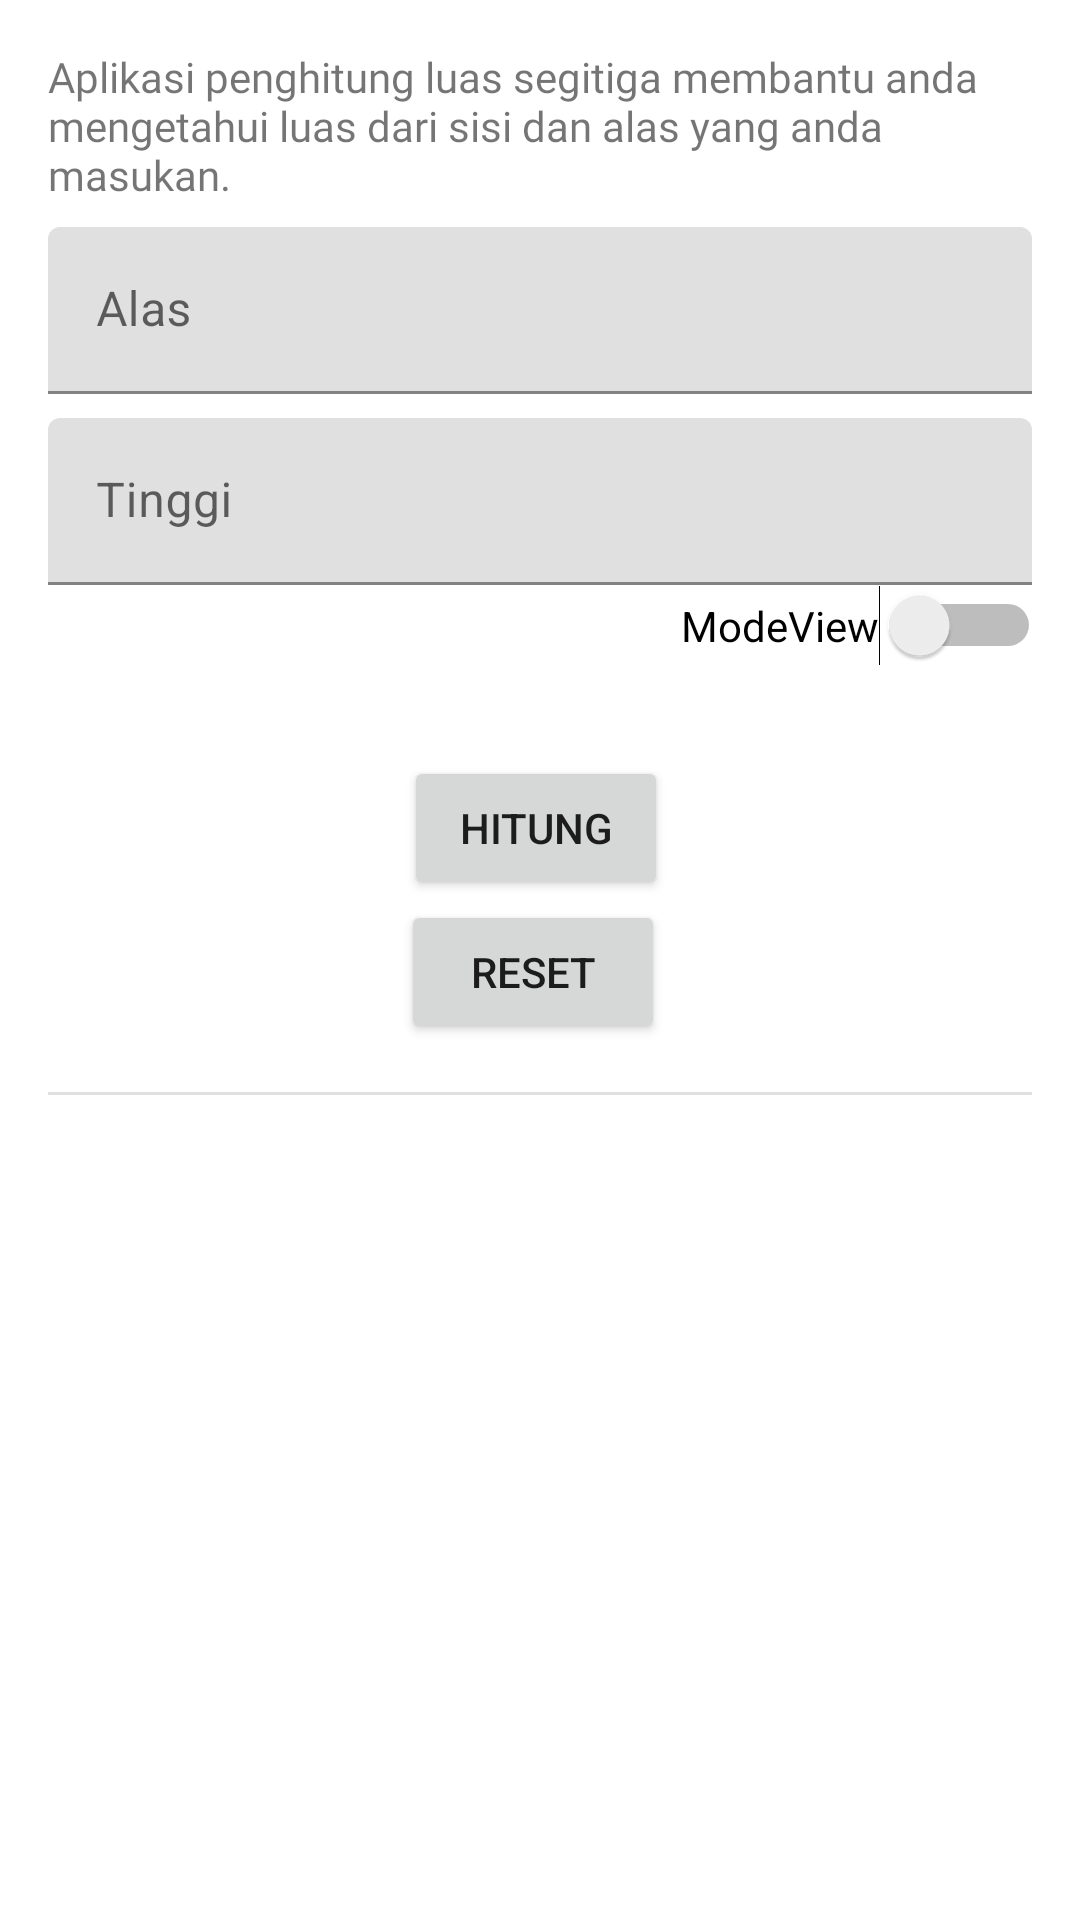

Layout XML and referenced resources for this Android screen:
<!-- AndroidManifest.xml: application theme Theme.Luassegitiga -->
<!-- res/layout/activity_main.xml -->
<?xml version="1.0" encoding="utf-8"?>
<ScrollView
    xmlns:app="http://schemas.android.com/apk/res-auto"
    xmlns:tools="http://schemas.android.com/tools"
    xmlns:android="http://schemas.android.com/apk/res/android"
    android:layout_width="match_parent"
    android:layout_height="match_parent"
    tools:context=".MainActivity">

    <androidx.constraintlayout.widget.ConstraintLayout
        android:layout_width="match_parent"
        android:layout_height="wrap_content">

        <TextView
            android:id="@+id/textDeskripsi"
            android:layout_width="0dp"
            android:layout_height="wrap_content"
            android:layout_marginStart="16dp"
            android:layout_marginTop="16dp"
            android:layout_marginEnd="16dp"
            android:fontFamily="@font/poppins"
            android:text="@string/textDeskripsi"
            app:layout_constraintEnd_toEndOf="parent"
            app:layout_constraintStart_toStartOf="parent"
            app:layout_constraintTop_toTopOf="parent" />

        <com.google.android.material.textfield.TextInputLayout
            android:id="@+id/alas_hint"
            android:layout_width="match_parent"
            android:layout_height="wrap_content"
            android:layout_marginStart="16dp"
            android:layout_marginEnd="16dp"
            android:layout_marginTop="8dp"
            app:layout_constraintTop_toBottomOf="@+id/textDeskripsi">

            <com.google.android.material.textfield.TextInputEditText
                android:id="@+id/alasInputNumber"
                android:layout_width="match_parent"
                android:layout_height="wrap_content"
                android:hint="@string/alasInputNumber" />
        </com.google.android.material.textfield.TextInputLayout>

        <com.google.android.material.textfield.TextInputLayout
            android:id="@+id/tinggi_hint"
            android:layout_width="match_parent"
            android:layout_height="wrap_content"
            android:layout_marginStart="16dp"
            android:layout_marginEnd="16dp"
            android:layout_marginTop="8dp"
            app:layout_constraintTop_toBottomOf="@+id/alas_hint">

            <com.google.android.material.textfield.TextInputEditText
                android:id="@+id/tinggiInputNumber"
                android:layout_width="match_parent"
                android:layout_height="wrap_content"
                android:hint="@string/tinggiInputNumber" />
        </com.google.android.material.textfield.TextInputLayout>


        <Button
            android:id="@+id/buttonHitung"
            android:layout_width="wrap_content"
            android:layout_height="wrap_content"
            android:layout_marginTop="252dp"
            android:text="@string/buttonHitung"
            app:layout_constraintEnd_toEndOf="parent"
            app:layout_constraintHorizontal_bias="0.495"
            app:layout_constraintStart_toStartOf="parent"
            app:layout_constraintTop_toTopOf="parent" />

        <View
            android:id="@+id/divider"
            android:layout_width="match_parent"
            android:layout_height="1dp"
            android:layout_marginStart="16dp"
            android:layout_marginTop="64dp"
            android:layout_marginEnd="16dp"
            android:background="?android:attr/listDivider"
            app:layout_constraintEnd_toEndOf="parent"
            app:layout_constraintHorizontal_bias="0.0"
            app:layout_constraintStart_toStartOf="parent"
            app:layout_constraintTop_toBottomOf="@+id/buttonHitung" />

        <TextView
            android:id="@+id/hasilLuas"
            android:layout_width="wrap_content"
            android:layout_height="wrap_content"
            android:layout_marginTop="32dp"
            android:textSize="18sp"
            app:layout_constraintEnd_toEndOf="parent"
            app:layout_constraintStart_toStartOf="parent"
            app:layout_constraintTop_toBottomOf="@+id/divider"
            tools:text="@string/hasilLuas_X" />


        <Button
            android:id="@+id/buttonReset"
            android:layout_width="wrap_content"
            android:layout_height="wrap_content"
            android:layout_marginTop="300dp"
            android:text="@string/buttonReset"
            app:layout_constraintEnd_toEndOf="parent"
            app:layout_constraintHorizontal_bias="0.492"
            app:layout_constraintStart_toStartOf="parent"
            app:layout_constraintTop_toTopOf="parent" />


        <Switch
            android:id="@+id/Modeview"
            android:layout_width="wrap_content"
            android:layout_height="wrap_content"
            android:text="ModeView"
            app:layout_constraintEnd_toEndOf="parent"
            app:layout_constraintHorizontal_bias="0.946"
            app:layout_constraintStart_toStartOf="parent"
            app:layout_constraintTop_toBottomOf="@+id/tinggi_hint" />



    </androidx.constraintlayout.widget.ConstraintLayout>
</ScrollView>
<!-- resources referenced by this layout -->
<resources>
  <string name="alasInputNumber"> Alas </string>
  <string name="buttonHitung">Hitung</string>
  <string name="buttonReset">RESET</string>
  <string name="hasilLuas_X"> Luas = %1$.2f</string>
  <string name="textDeskripsi">Aplikasi penghitung luas segitiga membantu anda mengetahui luas dari sisi dan alas yang anda masukan.</string>
  <string name="tinggiInputNumber">Tinggi </string>
  <style name="Theme.Luassegitiga" parent="Theme.MaterialComponents.DayNight.DarkActionBar">
          
          <item name="colorPrimary">@color/purple_500</item>
          <item name="colorPrimaryVariant">@color/purple_700</item>
          <item name="colorOnPrimary">@color/white</item>
          
          <item name="colorSecondary">@color/teal_200</item>
          <item name="colorSecondaryVariant">@color/teal_700</item>
          <item name="colorOnSecondary">@color/black</item>
          
          <item name="android:statusBarColor">?attr/colorPrimaryVariant</item>
          
      </style>
  <!-- not gathered from this repository: default colours our renderer supplied (Android Studio template values) -->
  <color name="purple_500">#FF6200EE</color>
  <color name="purple_700">#FF3700B3</color>
  <color name="teal_200">#FF03DAC5</color>
  <color name="teal_700">#FF018786</color>
  <color name="black">#FF000000</color>
  <color name="white">#FFFFFFFF</color>
</resources>
